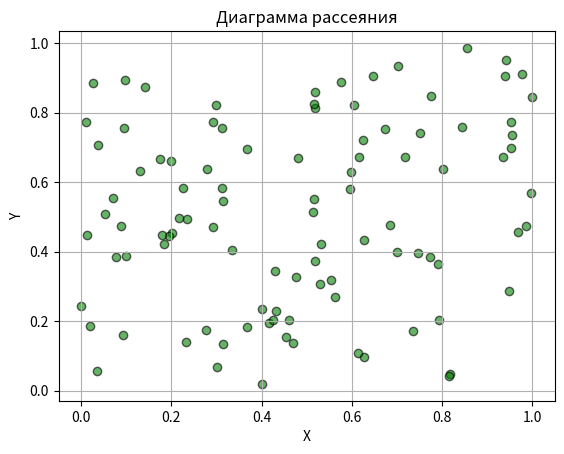

This figure's Python source:
import numpy as np  # Импортируем библиотеку numpy
import matplotlib.pyplot as plt

# Генерация случайных данных
x = np.random.rand(100)
y = np.random.rand(100)

# Построение диаграммы рассеяния
plt.scatter(x, y, color='green', alpha=0.6, edgecolor='black')
plt.title('Диаграмма рассеяния')
plt.xlabel('X')
plt.ylabel('Y')
plt.grid(True)
plt.show()